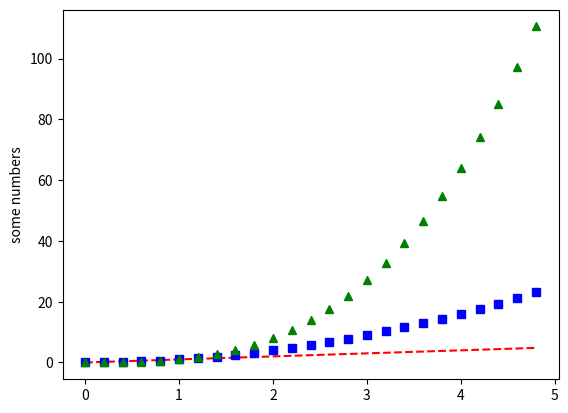

Write the Python code that produced this figure.
import numpy as np
import matplotlib.pyplot as plt

t = np.arange(0., 5., 0.2)

plt.plot(t, t, 'r--', t, t**2, 'bs', t, t**3, 'g^')
plt.ylabel('some numbers')
plt.show()
